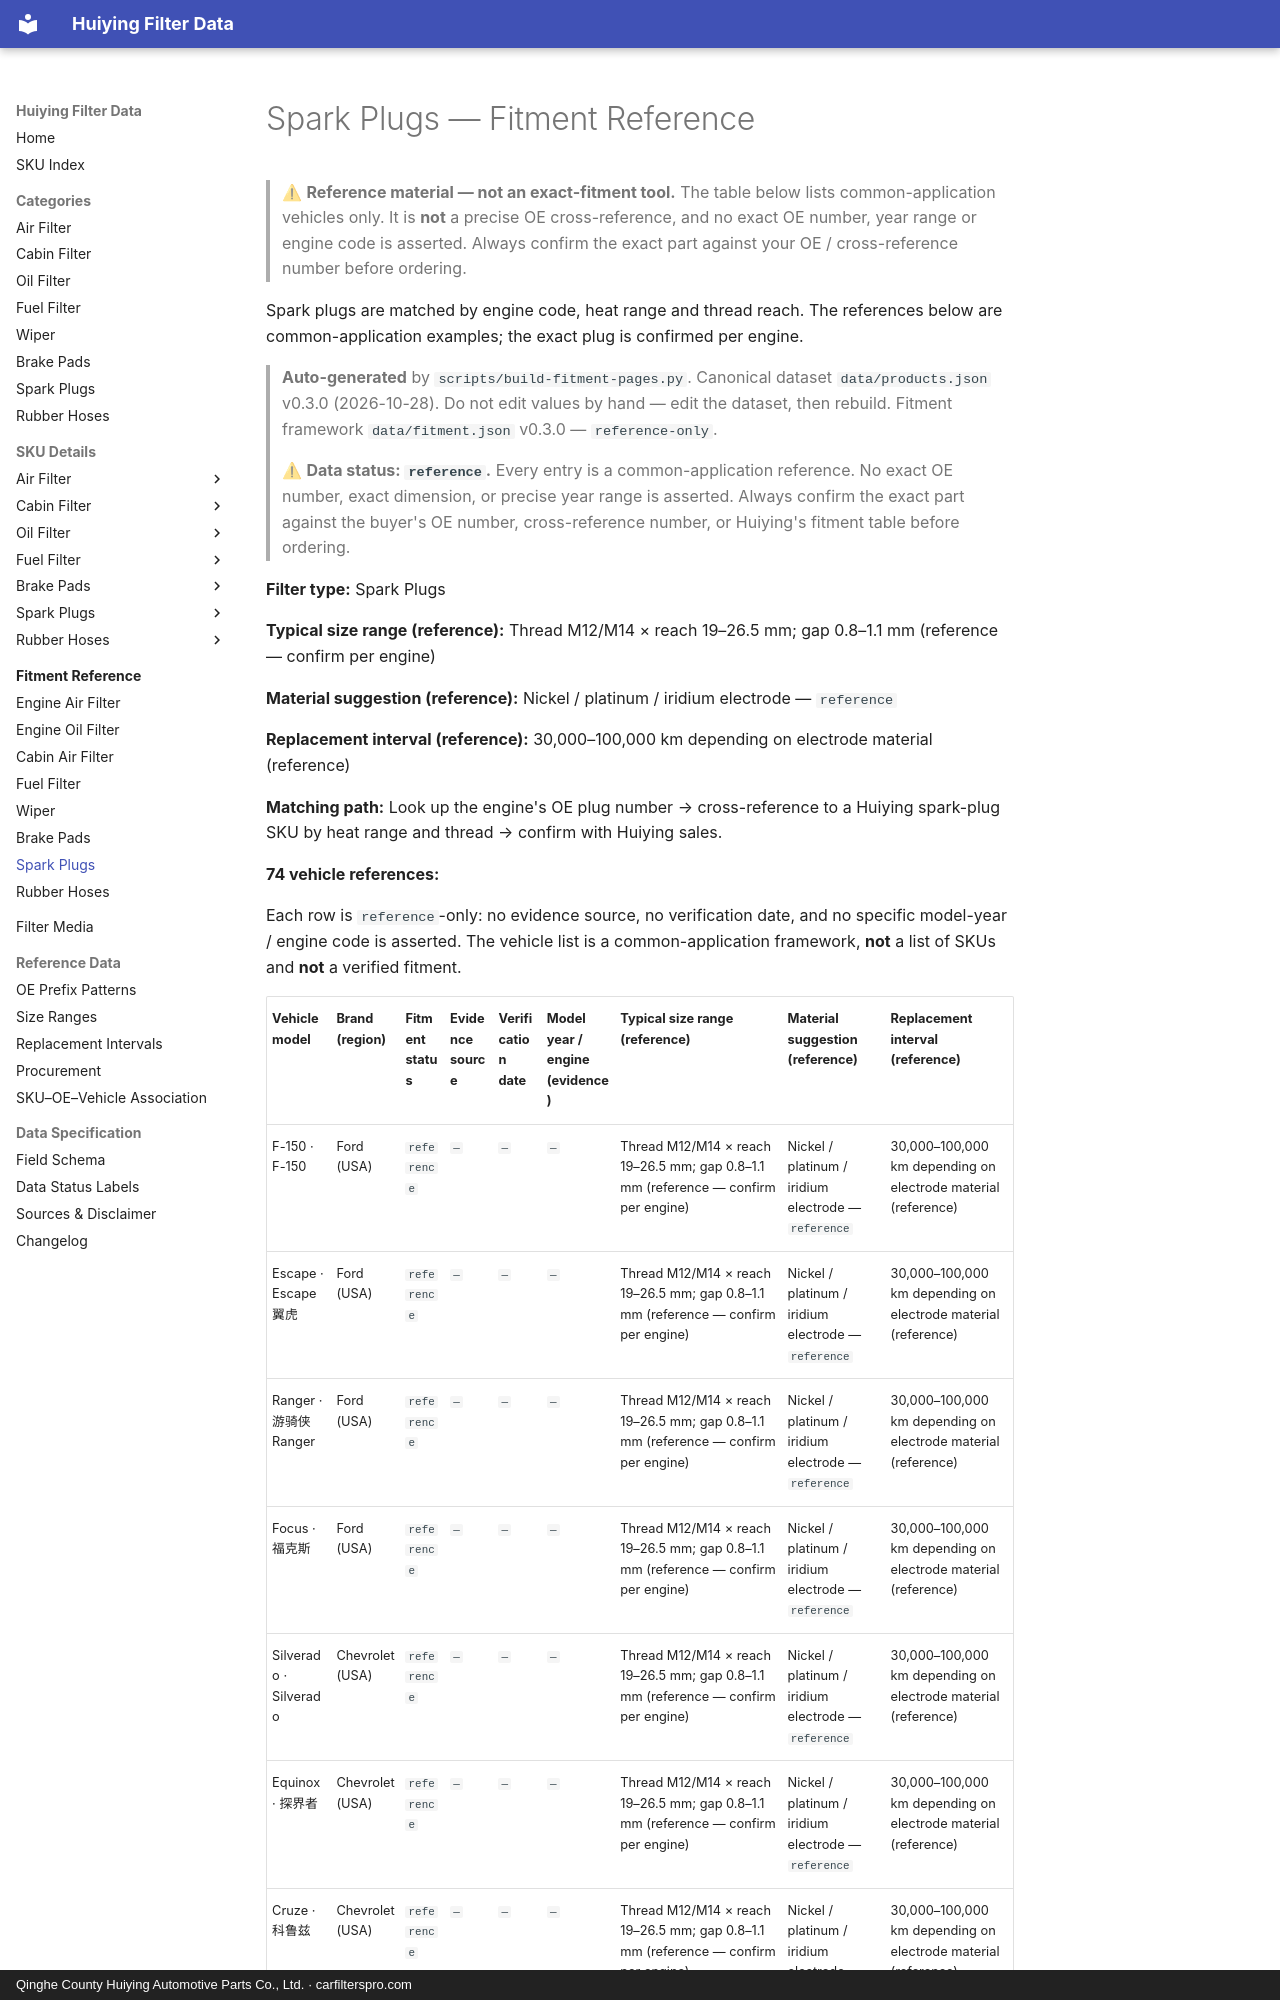

repository: martinxionbiotech-max/data.huiying · page: fitment/spark-plugs/index.html · generator: mkdocs · copyright: Qinghe County Huiying Automotive Parts Co., Ltd. · carfilterspro.com

---
title: Spark Plugs — Fitment Reference
---

# Spark Plugs — Fitment Reference

> ⚠ **Reference material — not an exact-fitment tool.** The table below lists common-application vehicles only. It is **not** a precise OE cross-reference, and no exact OE number, year range or engine code is asserted. Always confirm the exact part against your OE / cross-reference number before ordering.

Spark plugs are matched by engine code, heat range and thread reach. The references below are common-application examples; the exact plug is confirmed per engine.

> **Auto-generated** by `scripts/build-fitment-pages.py`. Canonical dataset `data/products.json` v0.3.0 (2026-10-28). Do not edit values by hand — edit the dataset, then rebuild. Fitment framework `data/fitment.json` v0.3.0 — `reference-only`.

> ⚠ **Data status: `reference`.** Every entry is a common-application reference. No exact OE number, exact dimension, or precise year range is asserted. Always confirm the exact part against the buyer's OE number, cross-reference number, or Huiying's fitment table before ordering.

**Filter type:** Spark Plugs

**Typical size range (reference):** Thread M12/M14 × reach 19–26.5 mm; gap 0.8–1.1 mm (reference — confirm per engine)

**Material suggestion (reference):** Nickel / platinum / iridium electrode — `reference`

**Replacement interval (reference):** 30,000–100,000 km depending on electrode material (reference)

**Matching path:** Look up the engine's OE plug number → cross-reference to a Huiying spark-plug SKU by heat range and thread → confirm with Huiying sales.

**74 vehicle references:**

Each row is `reference`-only: no evidence source, no verification date, and no specific model-year / engine code is asserted. The vehicle list is a common-application framework, **not** a list of SKUs and **not** a verified fitment.
